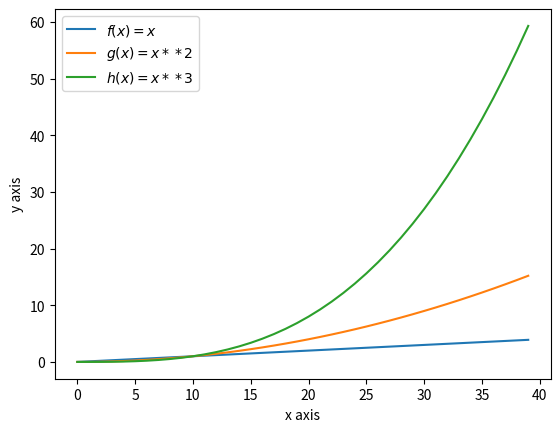

This figure's Python source:
# [redacted]
#This program will displays a plot of the functions
#f(x)=x, g(x)=x2 and h(x)=x3 in the range [0, 4] on the one set of axes

#import required modules 
import matplotlib.pyplot as plt
import numpy as np 

# set range [0,4] using arange, increments of 0.1
x = np.arange(0,4,0.1)

# set y values as per question x,x2,x3 
y1= x
y2= x**2
y3= x**3

#plot points and title to include function 
plt.plot(y1, label = "$f(x)=x$")
plt.plot(y2, label = "$g(x)=x**2$")
plt.plot(y3, label = "$h(x)=x**3$")
    
#legend, x and y asis and graph of plot
plt.legend()
plt.xlabel("x axis")
plt.ylabel("y axis")
plt.show()

#References:
#https://matplotlib.org/tutorials/introductory/pyplot.html
#https://www.datacamp.com/community/tutorials/matplotlib-tutorial-python
#https://realpython.com/python-matplotlib-guide/
